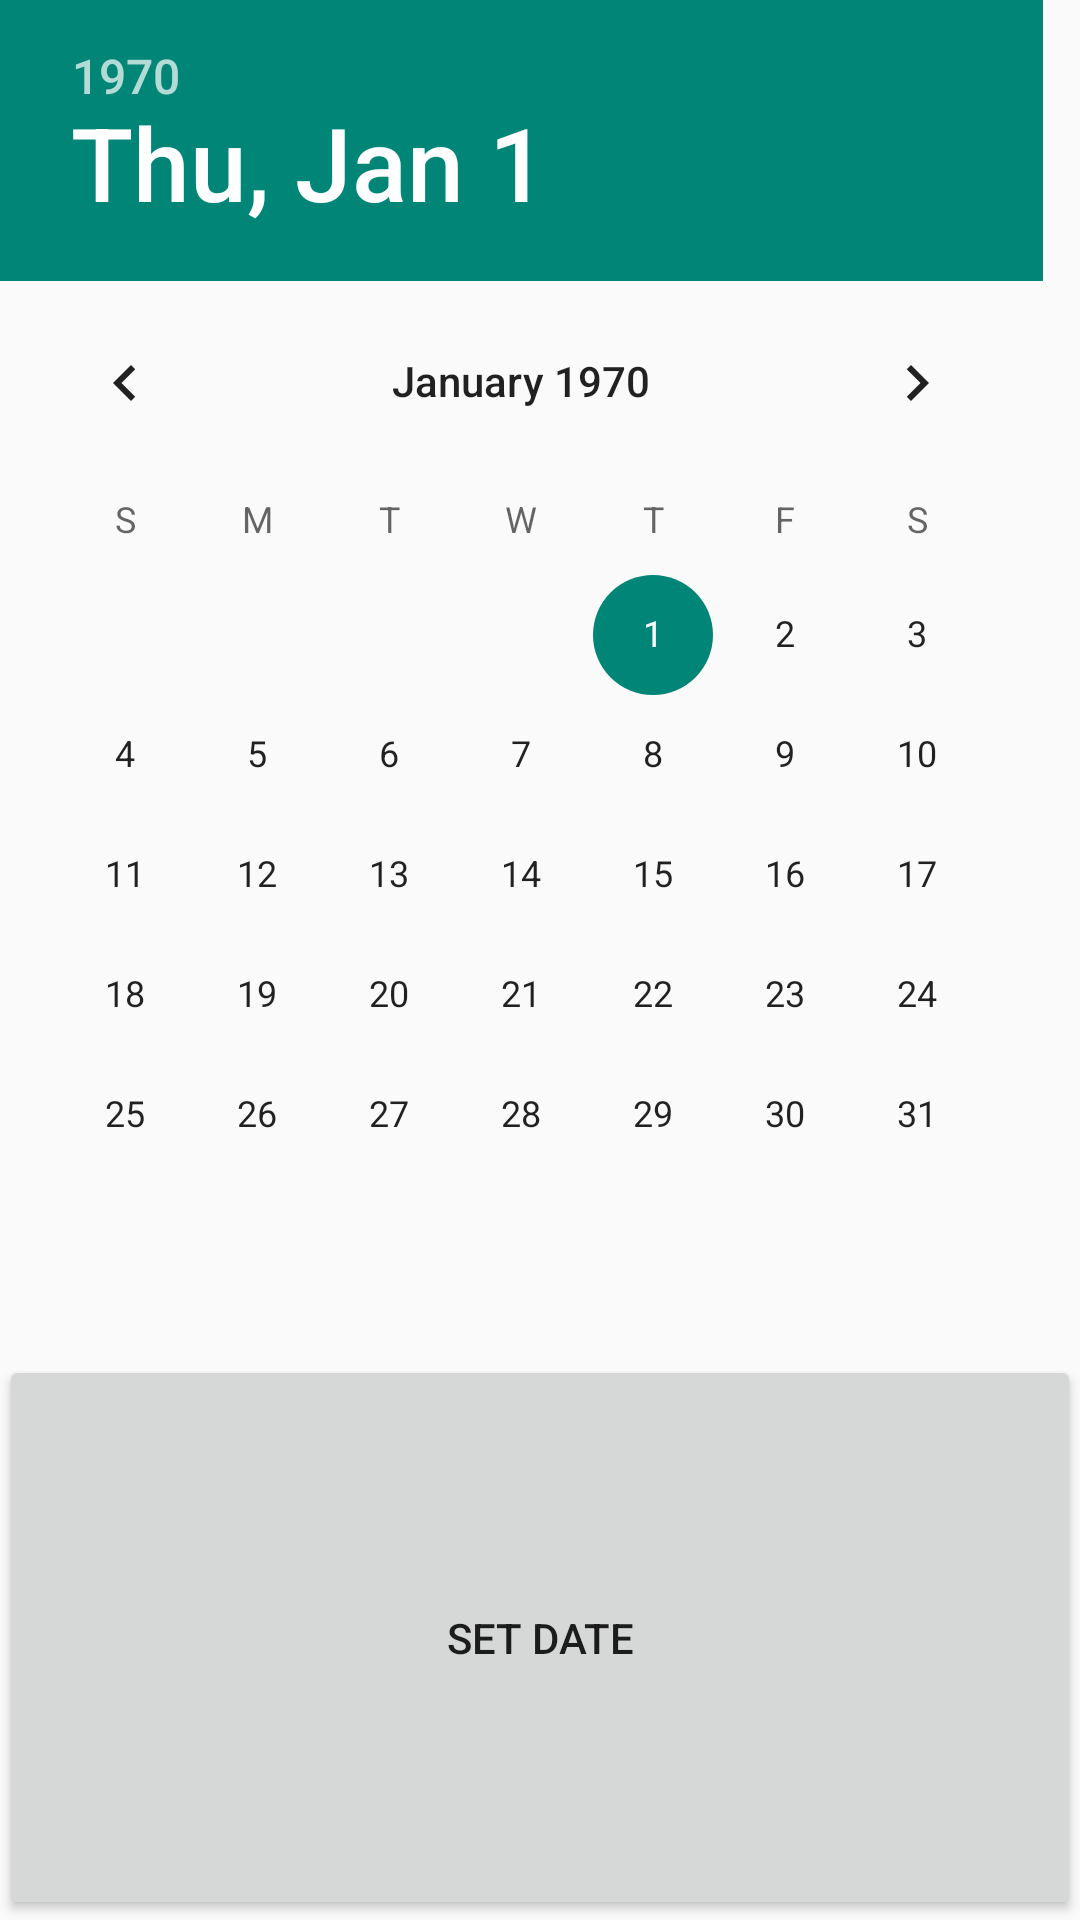

Layout XML and referenced resources for this Android screen:
<!-- AndroidManifest.xml: application theme AppTheme -->
<!-- res/layout/activity_set_date.xml -->
<RelativeLayout xmlns:android="http://schemas.android.com/apk/res/android"
    xmlns:tools="http://schemas.android.com/tools" android:layout_width="match_parent"
    android:layout_height="match_parent" android:paddingLeft="@dimen/activity_horizontal_margin"
    android:paddingRight="@dimen/activity_horizontal_margin"
    android:paddingTop="@dimen/activity_vertical_margin"
    android:paddingBottom="@dimen/activity_vertical_margin"
    tools:context="lolbellum.druglog.SetDate">

    <Button
        android:layout_width="match_parent"
        android:layout_height="wrap_content"
        android:text="Set Date"
        android:id="@+id/button_set_date"
        android:onClick="clickSetDate"
        android:layout_alignParentBottom="true"
        android:layout_alignParentLeft="true"
        android:layout_alignParentStart="true"
        android:layout_below="@+id/datePicker"
        android:layout_marginTop="20dp" />

    <DatePicker
        android:layout_width="match_parent"
        android:layout_height="wrap_content"
        android:id="@+id/datePicker"
        android:spinnersShown="false"
        android:layout_alignParentTop="true"
        android:layout_alignParentLeft="true"
        android:layout_alignParentStart="true" />
</RelativeLayout>
<!-- resources referenced by this layout -->
<resources>
  <style name="AppTheme" parent="Theme.AppCompat.Light.DarkActionBar">
          <item name="homeAsUpIndicator">@drawable/ic_drawer</item>
          <item name="android:homeAsUpIndicator">@drawable/ic_drawer</item>
      </style>
</resources>
